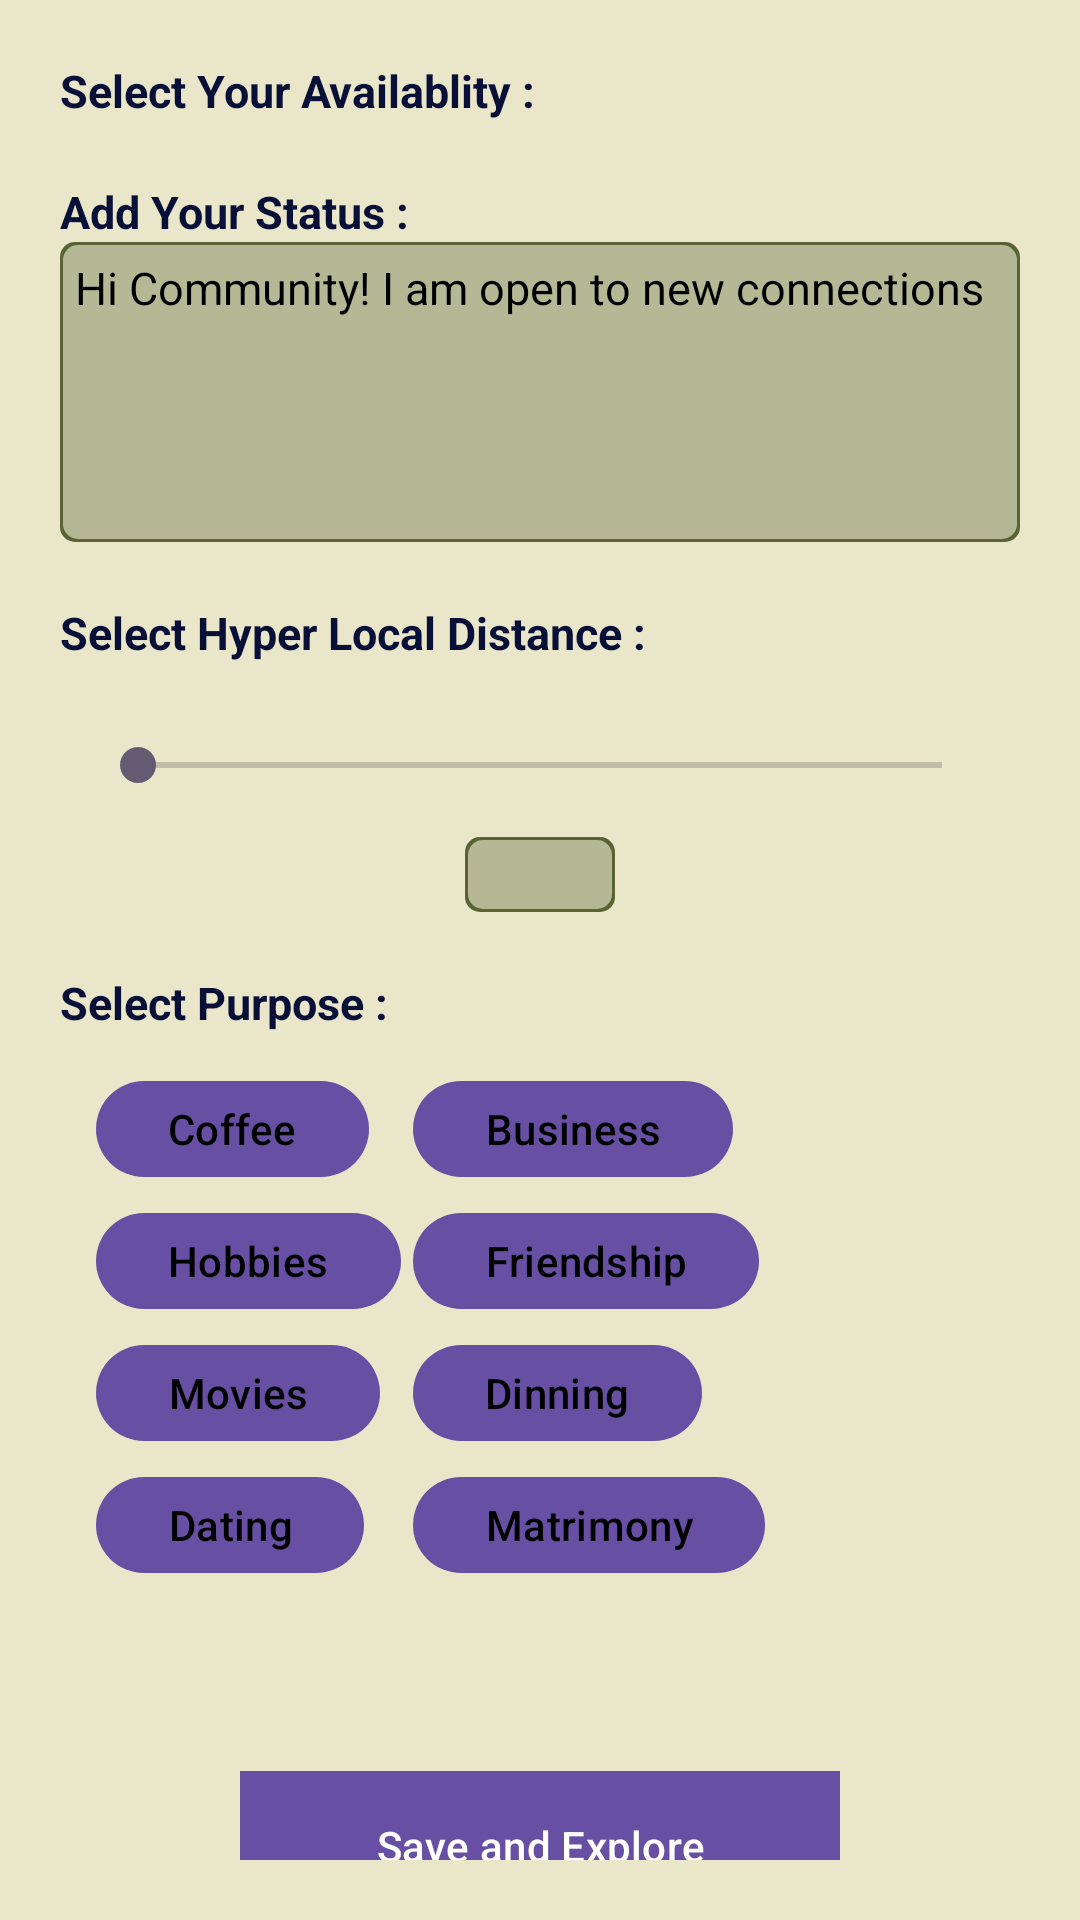

This screen was rendered from an Android layout file. Write that file and the resources it references.
<!-- AndroidManifest.xml: application theme Theme.BlackCoffer_demo -->
<!-- res/layout/activity_refine_page.xml -->
<?xml version="1.0" encoding="utf-8"?>
<LinearLayout
    xmlns:android="http://schemas.android.com/apk/res/android"
    xmlns:app="http://schemas.android.com/apk/res-auto"
    xmlns:tools="http://schemas.android.com/tools"
    android:layout_width="match_parent"
    android:layout_height="match_parent"
    tools:context=".Refine_Page"
    android:background="#e9e6ca"
    android:orientation="vertical"
    android:padding="20dp">

    <TextView
        android:layout_width="match_parent"
        android:layout_height="wrap_content"
        android:text="Select Your Availablity :"
        android:textSize="15dp"
        android:textColor="#091037"
        android:textStyle="bold"/>

        <Spinner
        android:id="@+id/spinner1"
        android:layout_width="match_parent"
        android:layout_height="wrap_content"
        android:background="@drawable/defbg"
        android:spinnerMode="dropdown"
        android:popupBackground="#b5b894"
        android:layout_marginBottom="20dp"
            />


    <TextView
        android:layout_width="match_parent"
        android:layout_height="wrap_content"
        android:text="Add Your Status :"
        android:textSize="15dp"
        android:textColor="#091037"
        android:textStyle="bold"/>
   <EditText
       android:layout_width="320dp"
       android:layout_height="100dp"
       android:text="Hi Community! I am open to new connections"
       android:textSize="15dp"
       android:textStyle="normal"
       android:textColor="@color/black"
       android:gravity="top"
       android:background="@drawable/defbg"
       android:padding="5dp"
       android:layout_marginBottom="20dp"
       />
    <TextView
        android:layout_width="match_parent"
        android:layout_height="wrap_content"
        android:text="Select Hyper Local Distance :"
        android:textSize="15dp"
        android:textColor="#091037"
        android:textStyle="bold"/>

    <SeekBar
        android:id="@+id/Seek"
        android:layout_width="match_parent"
        android:layout_height="wrap_content"
        android:layout_marginHorizontal="10dp"
        android:max="100"
        android:paddingTop="25dp"
        android:paddingBottom="15dp"

        android:progress="0"
        android:splitTrack="false" />

    <TextView
            android:layout_width="50dp"
            android:gravity="center"
            android:layout_gravity="center_horizontal"
            android:layout_height="25dp"
            android:background="@drawable/defbg"
            android:id="@+id/seekbardata"
            android:layout_marginBottom="20dp"
            />

    <TextView
        android:layout_width="match_parent"
        android:layout_height="wrap_content"
        android:text="Select Purpose :"
        android:textSize="15dp"
        android:textColor="#091037"
        android:textStyle="bold"/>
    <GridLayout
        android:layout_width="match_parent"
        android:layout_height="wrap_content"
        android:layout_marginBottom="50dp"
        android:columnCount="2"
        android:padding="10dp">
        <Button android:text="Coffee"
            android:id="@+id/btn1"
            android:layout_height="40dp"
            android:layout_width="wrap_content"
            android:textColor="@color/black"
            android:layout_margin="2dp"
            />

        <Button android:text="Business"
            android:id="@+id/btn2"
            android:layout_height="40dp"
            android:layout_width="wrap_content"
            android:textColor="@color/black"
            android:layout_margin="2dp"
            />

        <Button android:text="Hobbies"
            android:id="@+id/btn3"
            android:layout_height="40dp"
            android:layout_width="wrap_content"
            android:textColor="@color/black"
            android:layout_margin="2dp"/>
        <Button android:text="Friendship"
            android:id="@+id/btn4"
            android:layout_marginHorizontal="3dp"
            android:layout_height="40dp"
            android:layout_width="wrap_content"
            android:textColor="@color/black"
            android:layout_margin="2dp"/>
        <Button android:text="Movies"
            android:id="@+id/btn5"
            android:layout_height="40dp"
            android:layout_width="wrap_content"
            android:textColor="@color/black"
            android:layout_margin="2dp"/>
        <Button android:text="Dinning"
            android:id="@+id/btn6"
            android:layout_height="40dp"
            android:layout_width="wrap_content"
            android:textColor="@color/black"
            android:layout_margin="2dp"/>
        <Button android:text="Dating"
            android:id="@+id/btn7"
            android:layout_height="40dp"
            android:layout_width="wrap_content"
            android:textColor="@color/black"
            android:layout_margin="2dp"/>
        <Button android:text="Matrimony"
            android:id="@+id/btn8"
            android:layout_height="40dp"
            android:layout_width="wrap_content"
            android:textColor="@color/black"
            android:layout_margin="2dp"/>
    </GridLayout>
    <Button
        android:id="@+id/Savebtn"
        android:layout_width="200dp"
        android:layout_height="50dp"
        android:text="Save and Explore"
        android:layout_gravity="center_horizontal"
        android:background="#596334"/>

</LinearLayout>
<!-- resources referenced by this layout -->
<resources>
  <!-- drawable defbg (drawable) -->
  <?xml version="1.0" encoding="utf-8"?>
  <layer-list xmlns:android="http://schemas.android.com/apk/res/android">
      <item>
          <shape android:shape="rectangle">
              <solid android:color="#596334"/>
              <corners android:radius="5dp"/>
          </shape>
      </item>
      <item android:left="1dp"
          android:right="1dp"
          android:top="1dp"
          android:bottom="1dp">
          <shape android:shape="rectangle">
              <solid android:color="#b5b894"/>
              <corners android:radius="5dp"/>
          </shape>
      </item>
  </layer-list>
  <style name="Theme.BlackCoffer_demo" parent="Base.Theme.BlackCoffer_demo" />
  <style name="Base.Theme.BlackCoffer_demo" parent="Theme.Material3.DayNight.NoActionBar">
          
          
      </style>
  <!-- not gathered from this repository: default colours our renderer supplied (Android Studio template values) -->
  <color name="black">#FF000000</color>
</resources>
